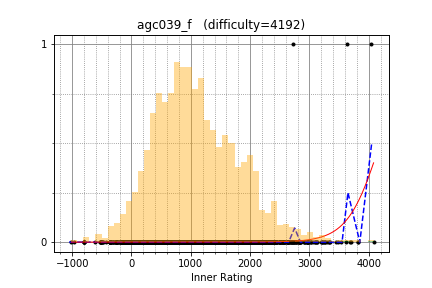

Data behind this chart, as committed beside it:
ecnerwal, 3631.083407, 1
ksun48, 3697, 0
tourist, 4082, 0
Golovanov399, 2984, 0
Petr, 3817, 0
Benq, 3107, 0
hbi1998, 4036, 1
newbiedmy, 3611, 0
Swistakk, 3213, 0
Um_nik, 3824, 0
LHiC, 3683, 0
ainta, 3242, 0
KAN, 3225, 0
lumibons, 3057, 0
Egor, 3326, 0
pashka, 3298, 0
Arterm, 2842, 0
tour1st, 2716, 1
scott_wu, 3480, 0
TadijaSebez, 2705, 0
sigma425, 2916, 0
yokozuna57, 2918, 0
gispzjz, 3014, 0
maspy, 2262, 0
mn3twe, 3261, 0
chocorusk, 2376, 0
Kostroma, 3094, 0
mechanicalpenciI, 2430, 0
tempura0224, 2823, 0
uwi, 2906, 0
E869120, 2806, 0
sajninredoc, 2501, 0
kunyavskiy, 3214, 0
mulgokizary, 3188, 0
AndreySergunin, 2952, 0
snuke, 3525, 0
Jatana, 2130, 0
noimi, 2257, 0
fruwajacybyk, 2364, 0
kurowassann, 2110, 0
kort0n, 2621, 0
Kaban5, 2835, 0
VadymKa, 2439, 0
catupper, 2750, 0
fetetriste, 2018, 0
liji, 2725, 0
eatmore, 3441, 0
kotatsugame, 2404, 0
Itst, 2342, 0
beginend, 2508, 0
zhouyuyang, 3028, 0
sheyasutaka, 2655, 0
aid, 3135, 0
Timur_Sitdikov, 2739, 0
dario2994, 2786, 0
yybyyb, 2647, 0
natsugiri, 2862, 0
FMota, 2116, 0
Huziwara, 2931, 0
noshi91, 2647, 0
imalyd, 2231, 0
... 2,746 more rows
